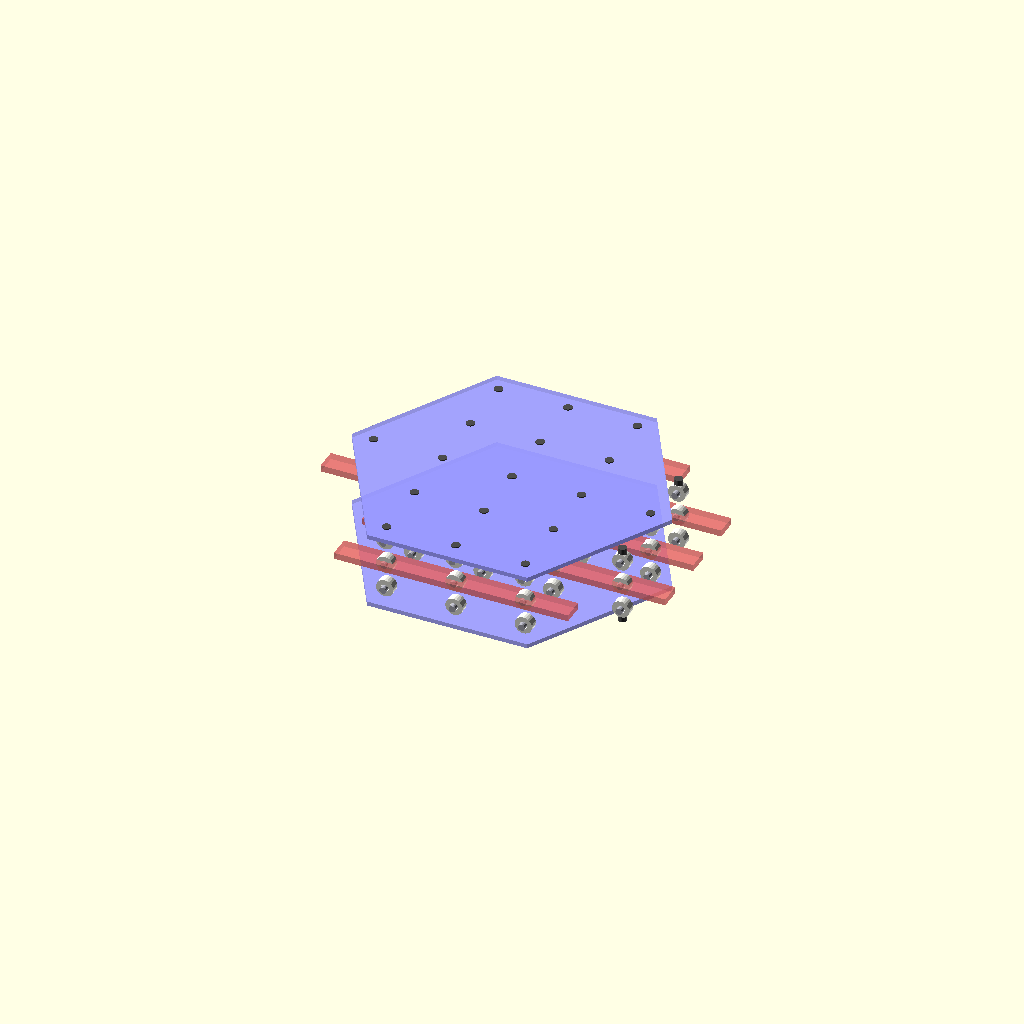
Cell 1: rendered with the file's own defaults.
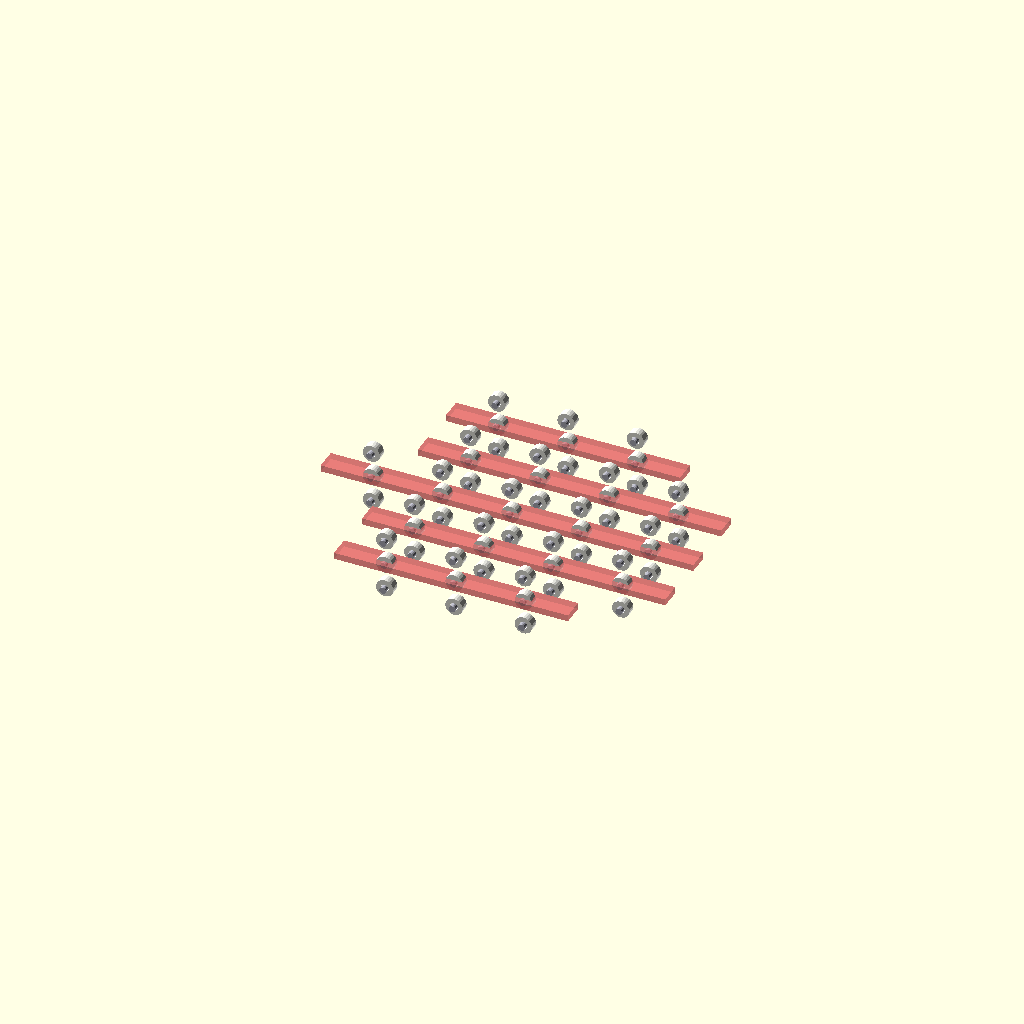
Cell 2: the same model with SHOW_HEX_PLATE = false.
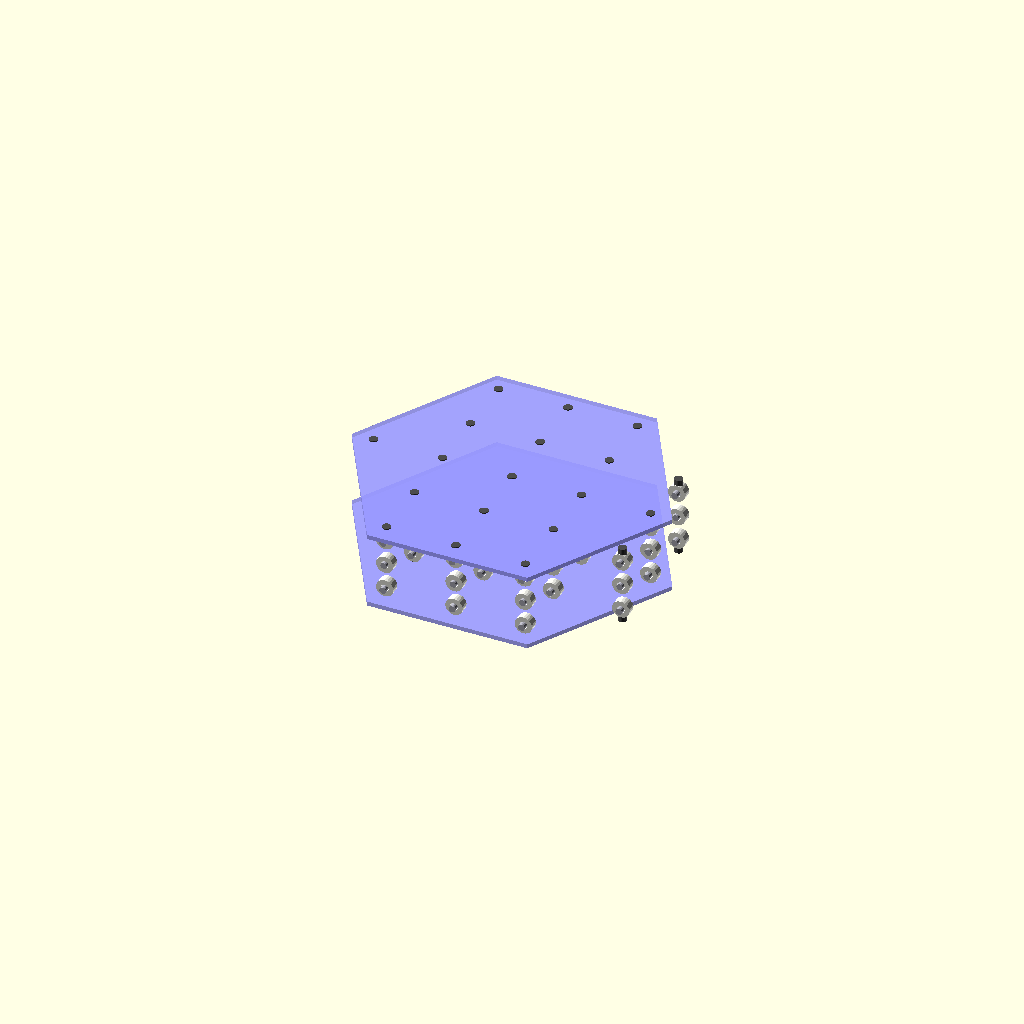
Cell 3: the same model with SHOW_SLIDER_RAILS = false.
All cells are drawn from one camera (rotation 55°, 0°, 25°, orthographic, colour scheme Cornfield), so only the parameter changes between them.
The OpenSCAD source (3d_design_agent/triple_helix_mvp/Archive/hex_tier.scad):
// =========================================================
// HEX TIER — Single tier with pulleys on hex grid
// =========================================================
// Replaces matrix_tier_v2.scad (parallel channels) with
// hex-grid-aligned pulley stations.
//
// Architecture:
//   19 pulley stations on a 2-ring hex grid (spacing = HEX_SPACING)
//   5 slider rows (3+4+5+4+3) — same cam mapping as before
//   Each row = one horizontal slider strip
//   At each hex position: 2 redirect pulleys (fixed) + 1 slider pulley (moves)
//
// Coordinate system (display space — NO rotation needed):
//   X = slider travel direction
//   Y = row stacking direction (hex grid Y)
//   Z = vertical (tier thickness)
//
// The tier is a flat hexagonal pancake.
// Thickness in Z = TIER_THICK (the vertical extent).
// =========================================================

include <config.scad>

/* [Visibility] */
SHOW_HEX_PLATE     = true;
SHOW_REDIRECT_FP   = true;
SHOW_SLIDER_SP     = true;
SHOW_SLIDER_RAILS  = true;
SHOW_PASS_HOLES    = true;   // show rope pass-through holes

// =========================================================
// HEX GRID PARAMETERS (override V5 channel params)
// =========================================================

// Hex grid spacing = block spacing (so pulleys align with blocks)
HEX_SPACING = BLOCK_SPACING;  // 32mm

// Row Y-positions (hex grid rows perpendicular to slider X-direction)
ROW_YS = [
    -2 * HEX_SPACING * sqrt(3)/2,   // Row A: Y = -55.4mm (3 stations)
    -1 * HEX_SPACING * sqrt(3)/2,   // Row B: Y = -27.7mm (4 stations)
     0,                               // Row C: Y = 0       (5 stations)
     1 * HEX_SPACING * sqrt(3)/2,   // Row D: Y = +27.7mm (4 stations)
     2 * HEX_SPACING * sqrt(3)/2    // Row E: Y = +55.4mm (3 stations)
];

// Pulley counts per row (same as V5: 3+4+5+4+3 = 19)
ROW_COUNTS = [3, 4, 5, 4, 3];

// Pulley X positions per row (hex grid positions)
// Even rows (A, C, E): centered at x=0
// Odd rows (B, D): offset by HEX_SPACING/2
function row_pulley_xs(row_idx) =
    let(count = ROW_COUNTS[row_idx],
        // Hex grid: even rows (0,2,4) centered, odd rows (1,3) offset by half
        offset = (row_idx % 2 == 0) ? 0 : HEX_SPACING / 2,
        start = -((count - 1) / 2) * HEX_SPACING + offset)
    [for (i = [0 : count - 1]) start + i * HEX_SPACING];

// =========================================================
// TIER DIMENSIONS
// =========================================================

// U-detour geometry: redirect pulleys above and below slider pulley
// FP at Z = ±REDIRECT_OFFSET, SP at Z = 0
REDIRECT_OFFSET = FP_ROW_Y;  // 12mm — distance from center to redirect pulleys

// Tier thickness = total Z extent including plates
// Top plate at Z = +TIER_THICK/2, bottom plate at Z = -TIER_THICK/2
TIER_THICK = 2 * REDIRECT_OFFSET + FP_OD + 4;  // 2×12 + 8 + 4 = 36mm

// Hex plate radius (circumscribed circle of the hex grid + margin)
HEX_PLATE_R = 64 + 10;  // outermost pulley at 64mm + 10mm margin = 74mm

// Slider strip dimensions
SLIDER_STRIP_H  = 3.0;    // strip thickness in Z
SLIDER_STRIP_W  = 10.0;   // strip width in Y (perpendicular to travel)

// Rope hole diameter through top/bottom plates
ROPE_HOLE_DIA = 4.0;

// =========================================================
// STANDALONE RENDER
// =========================================================
hex_tier([0, 0, 0, 0, 0]);

// =========================================================
// HEX TIER MODULE
// =========================================================
// row_disps: array of 5 displacement values (one per ROW/slider strip)
//   [Row_A_disp, Row_B_disp, Row_C_disp, Row_D_disp, Row_E_disp]

module hex_tier(row_disps) {

    // --- TOP AND BOTTOM PLATES (hex shaped) ---
    if (SHOW_HEX_PLATE) {
        for (z_sign = [-1, 1]) {
            color([0.6, 0.6, 1.0, 0.7])
            translate([0, 0, z_sign * (TIER_THICK/2 - WALL_THICKNESS/2)])
                linear_extrude(height = WALL_THICKNESS, center = true)
                    circle(r = HEX_PLATE_R, $fn = 6);
        }
    }

    // --- PULLEY STATIONS (19 positions) ---
    for (row = [0 : 4]) {
        row_y = ROW_YS[row];
        xs = row_pulley_xs(row);
        slide_disp = row_disps[row];

        for (col = [0 : ROW_COUNTS[row] - 1]) {
            px = xs[col];

            // Fixed redirect pulleys (upper and lower)
            if (SHOW_REDIRECT_FP) {
                for (z_sign = [-1, 1]) {
                    translate([px, row_y, z_sign * REDIRECT_OFFSET])
                        redirect_pulley();
                }
            }

            // Slider pulley (moves with strip)
            if (SHOW_SLIDER_SP) {
                translate([px + slide_disp, row_y, 0])
                    slider_pulley();
            }

            // Rope pass-through holes in top and bottom plates
            if (SHOW_PASS_HOLES && SHOW_HEX_PLATE) {
                for (z_sign = [-1, 1]) {
                    color([0.3, 0.3, 0.3])
                    translate([px, row_y, z_sign * (TIER_THICK/2 - WALL_THICKNESS/2)])
                        cylinder(d = ROPE_HOLE_DIA, h = WALL_THICKNESS + 1, center = true, $fn = 16);
                }
            }
        }

        // Slider rail (one per row)
        if (SHOW_SLIDER_RAILS) {
            // Rail extends from first to last pulley + travel margin
            first_x = xs[0];
            last_x  = xs[ROW_COUNTS[row] - 1];
            rail_len = (last_x - first_x) + 2 * ECCENTRICITY + 20;
            rail_cx  = (first_x + last_x) / 2;

            color(C_SLIDER, 0.6)
            translate([rail_cx + slide_disp, row_y, 0])
                cube([rail_len, SLIDER_STRIP_W, SLIDER_STRIP_H], center = true);
        }
    }

    // --- ECHO VERIFICATION ---
    echo(str("=== HEX TIER ==="));
    echo(str("Stations: 19 on hex grid (spacing=", HEX_SPACING, "mm)"));
    echo(str("Rows: ", ROW_COUNTS));
    echo(str("Tier thickness: ", TIER_THICK, "mm"));
    echo(str("Hex plate radius: ", HEX_PLATE_R, "mm"));
    echo(str("Row Y positions: ", ROW_YS));

    // Print all 19 station positions
    for (row = [0 : 4]) {
        xs = row_pulley_xs(row);
        echo(str("  Row ", row, " (Y=", ROW_YS[row], "): X = ", xs));
    }
}


// =========================================================
// REDIRECT PULLEY (fixed — mounted to plate structure)
// =========================================================
module redirect_pulley() {
    // Pulley body
    color(C_NYLON)
    rotate([90, 0, 0])
        difference() {
            cylinder(d = FP_OD, h = FP_WIDTH, center = true, $fn = 24);
            cylinder(d = FP_AXLE_DIA + 2*PIP_CLEARANCE, h = FP_WIDTH + 1, center = true);
        }

    // Axle (vertical post segment)
    color(C_STEEL)
    rotate([90, 0, 0])
        cylinder(d = FP_AXLE_DIA, h = FP_WIDTH + 4, center = true, $fn = 16);
}


// =========================================================
// SLIDER PULLEY (moves with slider strip)
// =========================================================
module slider_pulley() {
    // Pulley body
    color(C_NYLON)
    rotate([90, 0, 0])
        difference() {
            cylinder(d = SP_OD, h = SP_WIDTH, center = true, $fn = 24);
            cylinder(d = SP_AXLE_DIA + 2*PIP_CLEARANCE, h = SP_WIDTH + 1, center = true);
        }

    // Axle
    color(C_STEEL)
    rotate([90, 0, 0])
        cylinder(d = SP_AXLE_DIA, h = SP_WIDTH + 2, center = true, $fn = 16);
}
Parameter table extracted from the source (name, type, default, range or options):
SHOW_HEX_PLATE: bool, default true
SHOW_REDIRECT_FP: bool, default true
SHOW_SLIDER_SP: bool, default true
SHOW_SLIDER_RAILS: bool, default true
SHOW_PASS_HOLES: bool, default true
